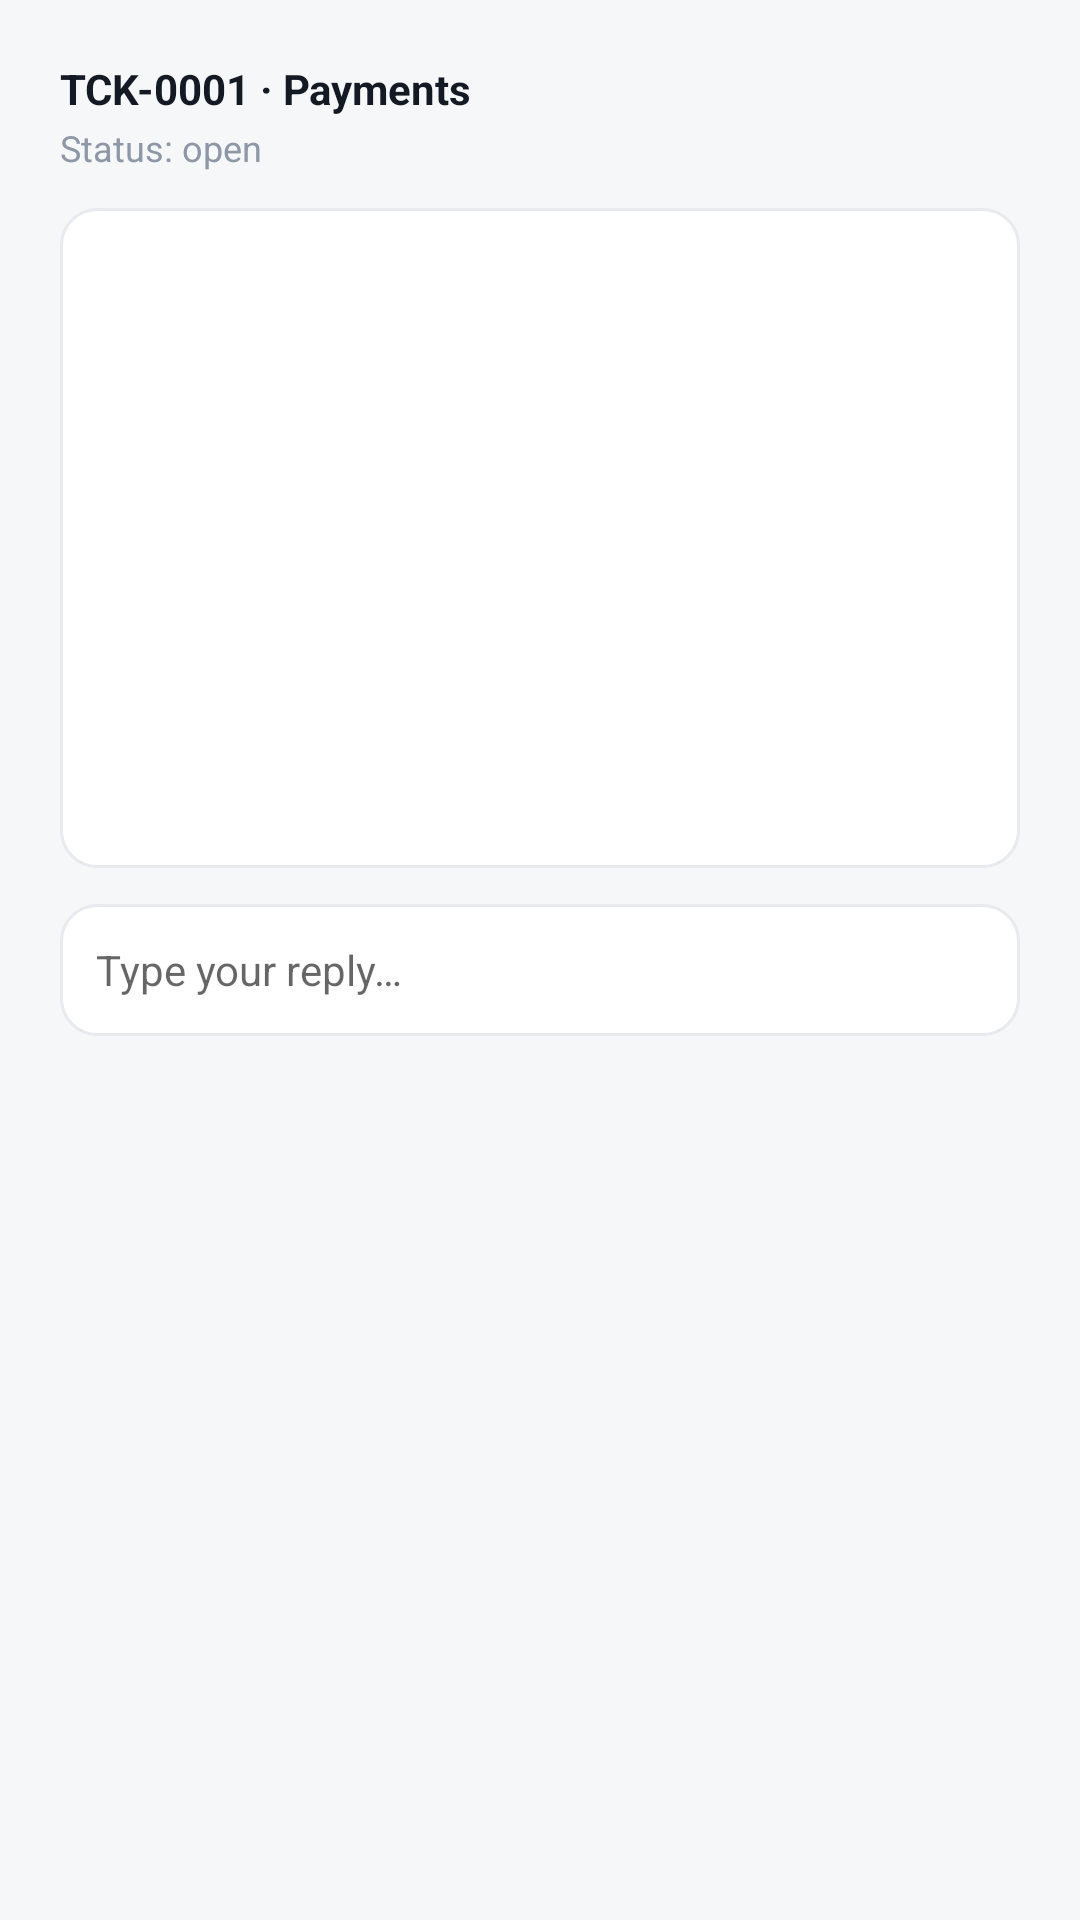

This screen was rendered from an Android layout file. Write that file and the resources it references.
<!-- AndroidManifest.xml: application theme AppTheme -->
<!-- res/layout/dialog_ticket_thread.xml -->
<?xml version="1.0" encoding="utf-8"?>
<LinearLayout xmlns:android="http://schemas.android.com/apk/res/android"
    android:layout_width="match_parent"
    android:layout_height="wrap_content"
    android:orientation="vertical"
    android:padding="20dp">

    <TextView
        android:id="@+id/tvThreadTicket"
        android:layout_width="match_parent"
        android:layout_height="wrap_content"
        android:text="TCK-0001 · Payments"
        android:textColor="@color/colorTextPrimary"
        android:textSize="14sp"
        android:textStyle="bold" />

    <TextView
        android:id="@+id/tvThreadStatus"
        android:layout_width="match_parent"
        android:layout_height="wrap_content"
        android:layout_marginTop="2dp"
        android:text="Status: open"
        android:textColor="@color/colorTextMuted"
        android:textSize="12sp" />

    <ScrollView
        android:layout_width="match_parent"
        android:layout_height="220dp"
        android:layout_marginTop="12dp"
        android:background="@drawable/bg_input_field"
        android:padding="10dp">

        <LinearLayout
            android:id="@+id/llThread"
            android:layout_width="match_parent"
            android:layout_height="wrap_content"
            android:orientation="vertical" />
    </ScrollView>

    <EditText
        android:id="@+id/etReply"
        android:layout_width="match_parent"
        android:layout_height="wrap_content"
        android:layout_marginTop="12dp"
        android:background="@drawable/bg_input_field"
        android:hint="Type your reply…"
        android:inputType="textMultiLine"
        android:maxLines="4"
        android:minHeight="44dp"
        android:padding="12dp"
        android:textSize="14sp" />
</LinearLayout>
<!-- resources referenced by this layout -->
<resources>
  <color name="colorTextMuted">#8D97A5</color>
  <color name="colorTextPrimary">#141A24</color>
  <!-- drawable bg_input_field (drawable) -->
  <?xml version="1.0" encoding="utf-8"?>
  <ripple xmlns:android="http://schemas.android.com/apk/res/android"
      android:color="#147C1E2E">
      <item>
          <shape android:shape="rectangle">
              <solid android:color="@color/colorSurface" />
              <corners android:radius="12dp" />
              <stroke
                  android:width="1dp"
                  android:color="@color/colorSurfaceBorder" />
          </shape>
      </item>
  </ripple>
  <style name="AppTheme" parent="Theme.MaterialComponents.Light.NoActionBar">
          <item name="colorPrimary">@color/colorPrimary</item>
          <item name="colorPrimaryDark">@color/colorPrimaryDark</item>
          <item name="colorAccent">@color/colorAccent</item>
          <item name="android:windowBackground">@color/colorBackground</item>
          <item name="android:statusBarColor">@color/white</item>
          <item name="android:windowLightStatusBar">true</item>
          <item name="android:navigationBarColor">@color/white</item>
          <item name="android:windowLightNavigationBar" tools:targetApi="o_mr1">true</item>
      </style>
  <color name="colorSurface">#FFFFFF</color>
  <color name="colorSurfaceBorder">#E7EBF0</color>
  <color name="colorPrimary">#7C1E2E</color>
  <color name="colorPrimaryDark">#4A0F1A</color>
  <color name="colorAccent">#B45309</color>
  <color name="colorBackground">#F6F7F9</color>
  <color name="white">#FFFFFF</color>
</resources>
